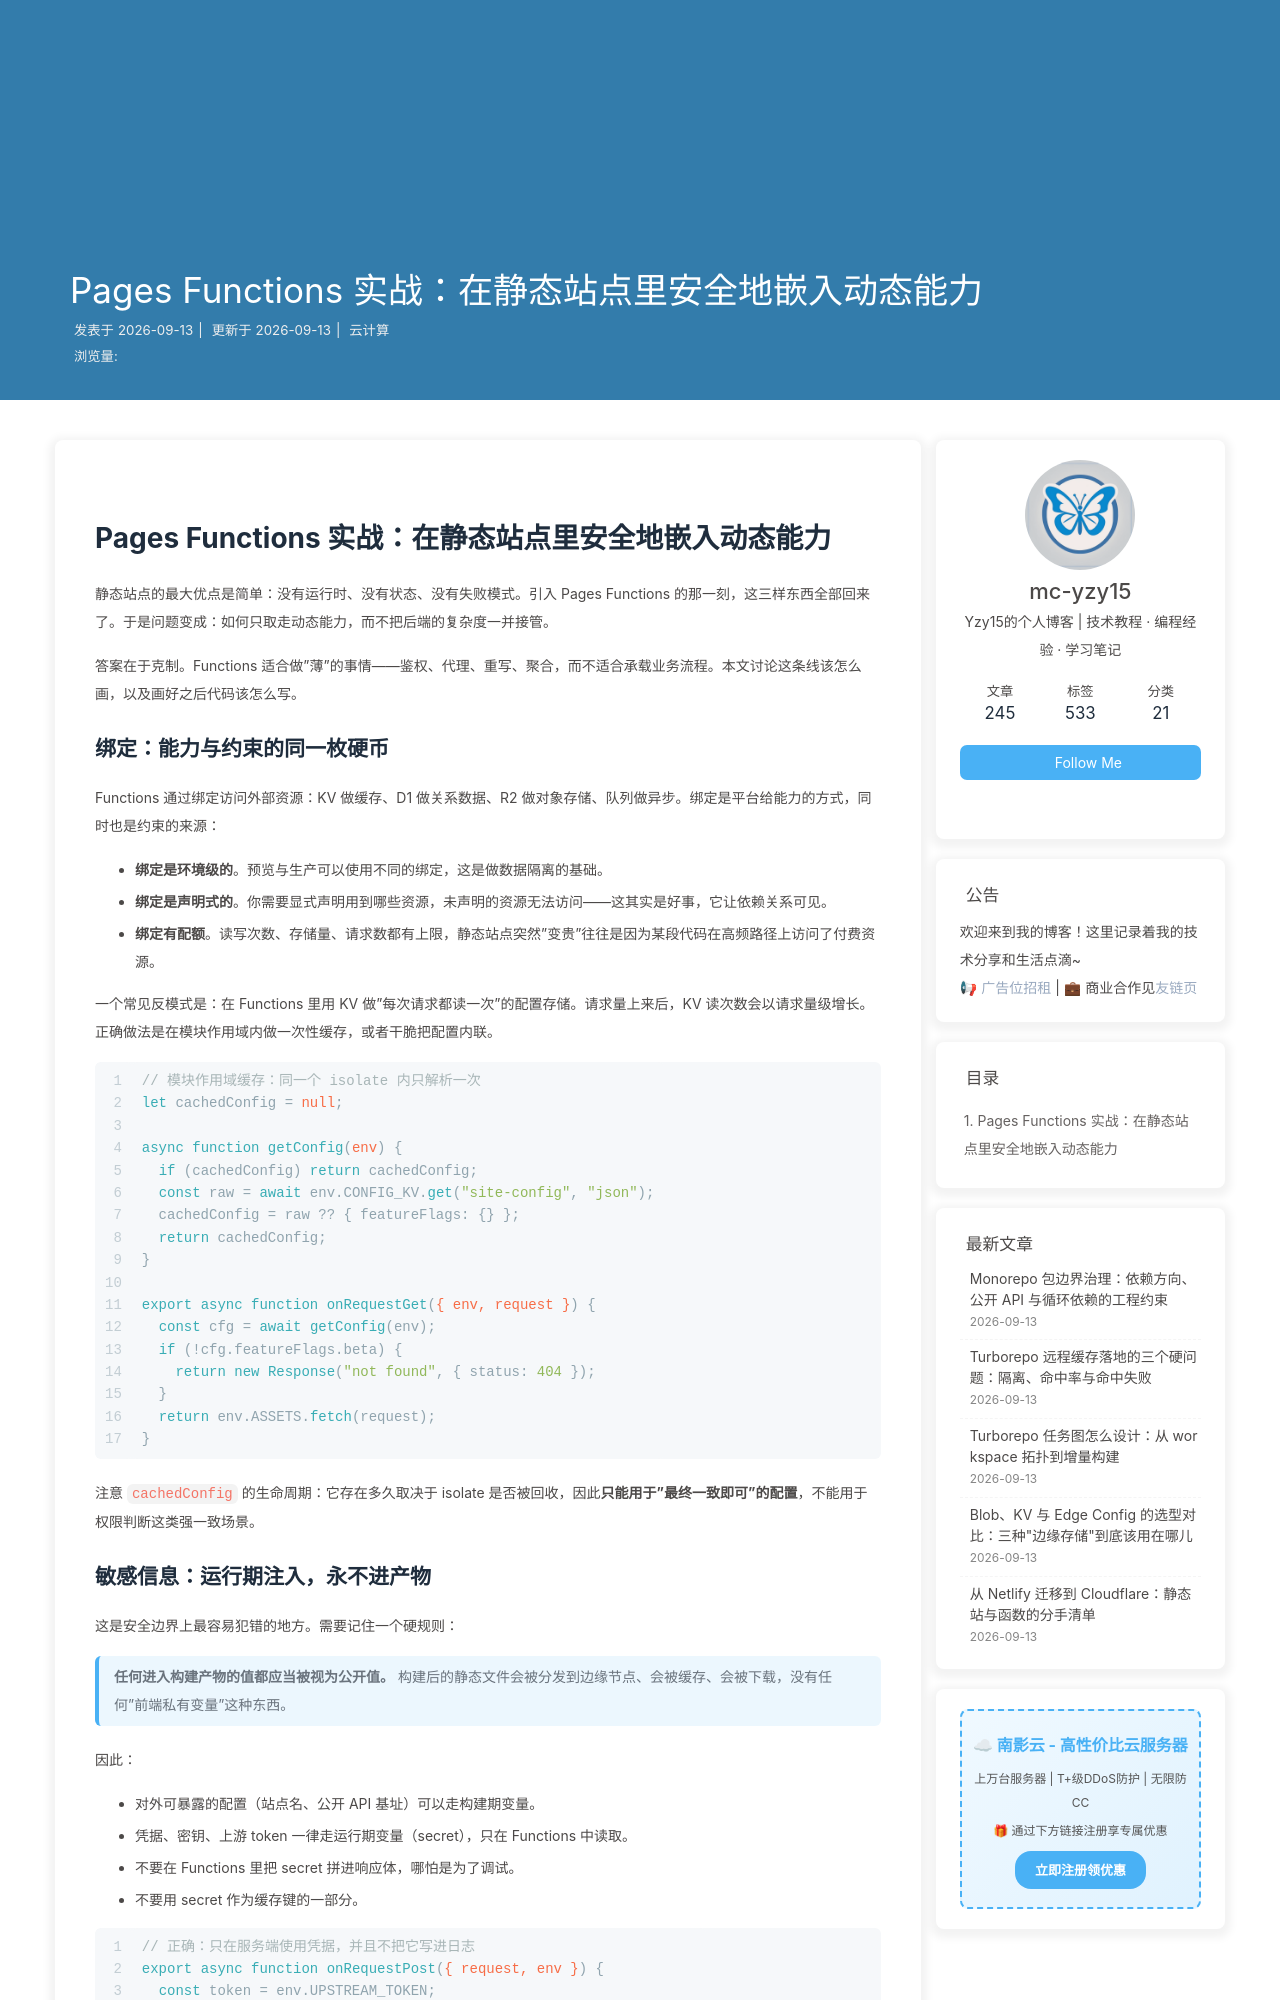

repository: mc-yzy15/Blogs · page: cf-pages-functions-runtime-guide/index.html · generator: jekyll

---
title: Pages Functions 实战：在静态站点里安全地嵌入动态能力
date: 2026-09-13 11:06:00
categories: 云计算
tags:
  - Pages Functions
  - 边缘计算
  - 绑定管理
description: Pages Functions 让静态站点获得动态能力，但它不是「免费的后端」。本文从绑定管理、敏感信息隔离、请求生命周期与错误处理四个角度，讲解如何在不破坏静态站点简单性的前提下引入动态逻辑，并给出可复用的中间件写法。
keywords: Pages Functions, 边缘运行时, 环境变量, 中间件, 绑定, 错误处理
---

# Pages Functions 实战：在静态站点里安全地嵌入动态能力

静态站点的最大优点是简单：没有运行时、没有状态、没有失败模式。引入 Pages Functions 的那一刻，这三样东西全部回来了。于是问题变成：如何只取走动态能力，而不把后端的复杂度一并接管。

答案在于克制。Functions 适合做"薄"的事情——鉴权、代理、重写、聚合，而不适合承载业务流程。本文讨论这条线该怎么画，以及画好之后代码该怎么写。

## 绑定：能力与约束的同一枚硬币

Functions 通过绑定访问外部资源：KV 做缓存、D1 做关系数据、R2 做对象存储、队列做异步。绑定是平台给能力的方式，同时也是约束的来源：

- **绑定是环境级的**。预览与生产可以使用不同的绑定，这是做数据隔离的基础。
- **绑定是声明式的**。你需要显式声明用到哪些资源，未声明的资源无法访问——这其实是好事，它让依赖关系可见。
- **绑定有配额**。读写次数、存储量、请求数都有上限，静态站点突然"变贵"往往是因为某段代码在高频路径上访问了付费资源。

一个常见反模式是：在 Functions 里用 KV 做"每次请求都读一次"的配置存储。请求量上来后，KV 读次数会以请求量级增长。正确做法是在模块作用域内做一次性缓存，或者干脆把配置内联。

```js
// 模块作用域缓存：同一个 isolate 内只解析一次
let cachedConfig = null;

async function getConfig(env) {
  if (cachedConfig) return cachedConfig;
  const raw = await env.CONFIG_KV.get("site-config", "json");
  cachedConfig = raw ?? { featureFlags: {} };
  return cachedConfig;
}

export async function onRequestGet({ env, request }) {
  const cfg = await getConfig(env);
  if (!cfg.featureFlags.beta) {
    return new Response("not found", { status: 404 });
  }
  return env.ASSETS.fetch(request);
}
```

注意 `cachedConfig` 的生命周期：它存在多久取决于 isolate 是否被回收，因此**只能用于"最终一致即可"的配置**，不能用于权限判断这类强一致场景。
